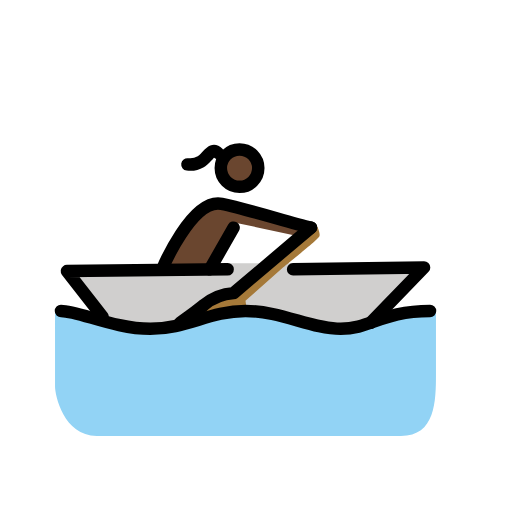
t = 0.00 s
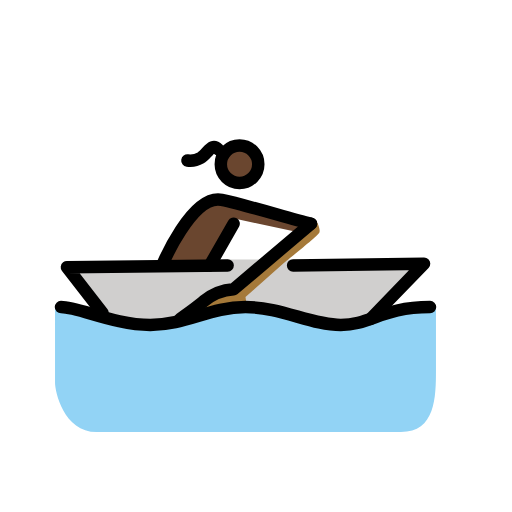
t = 0.79 s
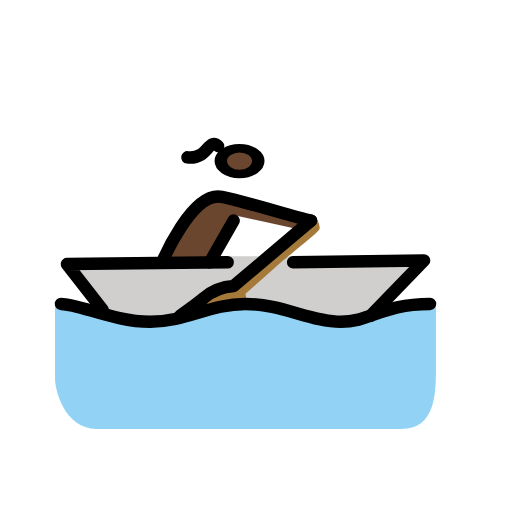
t = 1.43 s
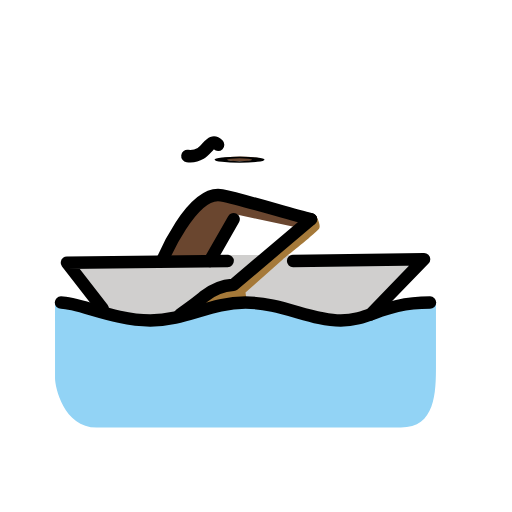
t = 2.10 s
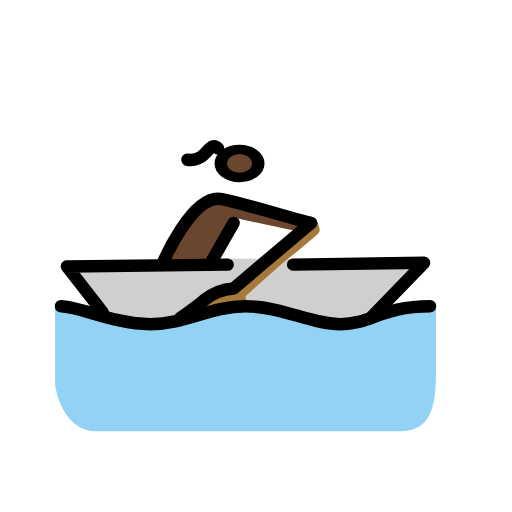
t = 2.85 s
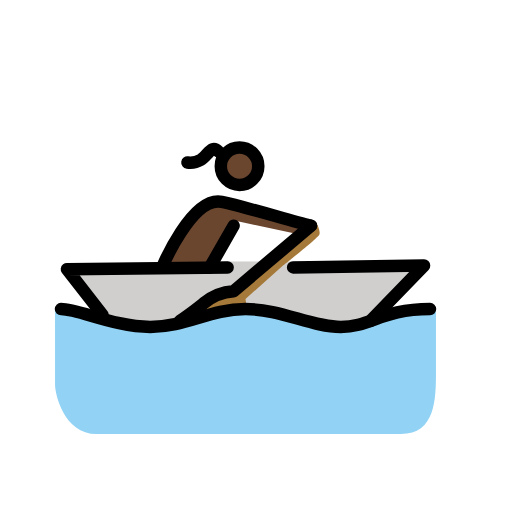
t = 3.41 s

The animated SVG that drew these frames (rendered in a browser with its animation timeline set to each time). Animation: 3 SMIL elements (animateTransform=3); one cycle of 4.20 s, repeats indefinitely.

<?xml version='1.0' encoding='utf-8'?>
<svg xmlns="http://www.w3.org/2000/svg" id="emoji" viewBox="-5 -5 82 82" width="200" height="200" role="img">
  <title>OpenMoji: woman rowing boat: dark skin tone</title><g><g id="skin">
    <g transform="translate(33.5048 21.785)"><g><g transform="translate(-33.5048 -21.785)"><circle cx="33.5048" cy="21.785" r="3" fill="#6a462f" />
    </g><animateTransform attributeName="transform" type="scale" values="1 1;1 1;1 .12;1 1;1 1" dur="4.2s" repeatCount="indefinite" /></g></g><path fill="#6a462f" d="M44.8039,31.4579c-3.8131-.9532-10.5813-3.05-14.2991-3.813-4.7663-.9533-9.5327,10.4859-9.5327,10.4859h7.6262l4.29-7.4355,9.7234,2.0972" />
  </g>
  <g id="color">
    <path fill="#d0cfce" d="M55.29,45.757l7.6261-7.9121-20.9719-.6673H31.4581L5.72,38.4168l5.72,7.34,5.72,2.0972L25.5478,46.52l8.77-1.7159,6.8636,1.144L49.57,47.6636Z" />
    <path fill="#92d3f5" d="M64.8226,44.8037c-7.6262,0-10.486,2.86-15.2524,2.86s-9.5327-2.86-15.2523-2.86-9.5327,2.86-15.2523,2.86-12.3926-2.86-15.2524-2.86V56.91c0,1.3346,1.3346,7.9121,6.6729,7.9121H59.1983c5.5289,0,5.6243-5.5289,5.6243-10.0093Z" />
    <path fill="#a57939" d="M23.8319,46.71s2.9552-2.0972,3.8131-2.86a8.3133,8.3133,0,0,1,4.7664-1.9066l12.3925-10.486.7626-.6672s.8579,1.5252.572,2.0972-5.815,4.957-5.815,4.957l-6.0056,5.3383.286,2.0018-8.8654,1.2393Z" />
  </g>
  <g id="line">
    <path fill="none" stroke="#000" stroke-linecap="round" stroke-linejoin="round" stroke-width="2" d="M11.4394,45.757l-5.72-7.34,25.7383-.2859" />
    <path fill="none" stroke="#000" stroke-linecap="round" stroke-linejoin="round" stroke-width="2" d="M4.7665,44.8038c2.86,0,8.5794,2.86,14.2991,2.86s9.5327-2.86,15.2523-2.86,10.486,2.86,15.2523,2.86,6.6729-2.86,14.2991-2.86" />
    <path fill="none" stroke="#000" stroke-linecap="round" stroke-linejoin="round" stroke-width="2" d="M23.8319,46.71s2.9552-2.0972,3.8131-2.86a8.3133,8.3133,0,0,1,4.7664-1.9066L44.8039,31.458" />
    <path fill="none" stroke="#000" stroke-linecap="round" stroke-linejoin="round" stroke-width="2" d="M54.3366,46.71l8.5794-8.8654-20.9719.286" />
    <g transform="translate(33.3646 21.9252)"><g><g transform="translate(-33.3646 -21.9252)"><circle cx="33.3646" cy="21.9252" r="3" fill="none" stroke="#000" stroke-linecap="round" stroke-linejoin="round" stroke-width="2" />
    </g><animateTransform attributeName="transform" type="scale" values="1 1;1 1;1 .12;1 1;1 1" dur="4.2s" repeatCount="indefinite" /></g></g><path fill="none" stroke="#000" stroke-linecap="round" stroke-linejoin="round" stroke-width="2" d="M44.8039,31.4579c-3.8131-.9532-10.5813-3.05-14.2991-3.813-4.7663-.9533-9.5327,10.4859-9.5327,10.4859" />
    <path fill="none" stroke="#000" stroke-linecap="round" stroke-linejoin="round" stroke-width="2" d="M28.5983,38.1308l3.8131-6.6729" />
    <path fill="none" stroke="#000" stroke-linecap="round" stroke-linejoin="round" stroke-width="2" d="M29.9286,19.5309s-.47-.4613-.9055-.3015c-.5128.1872-1.2172,1.3184-1.8741,1.6829a3.3629,3.3629,0,0,1-2.1313.4173" />
  </g>
<animateTransform attributeName="transform" type="translate" values="0 0;0 -1.5;0 0" dur="3.8s" repeatCount="indefinite" /></g></svg>
